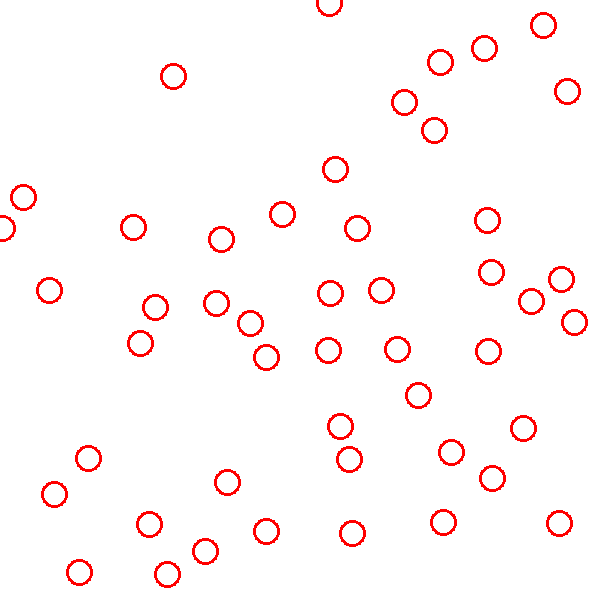

The file beside this chart, header and first rows:
x, y
155, 307
282, 214
443, 522
340, 426
434, 130
491, 272
492, 478
484, 48
23, 197
559, 523
88, 458
561, 279
397, 349
418, 395
133, 227
404, 102
79, 572
221, 239
216, 303
574, 322
266, 531
567, 91
173, 76
488, 351
440, 62
205, 551
328, 350
140, 343
543, 25
227, 482
266, 357
54, 494
335, 169
531, 301
49, 290
349, 459
487, 220
2, 228
352, 533
381, 290
167, 574
523, 428
250, 323
357, 228
149, 524
329, 3
451, 452
330, 293
